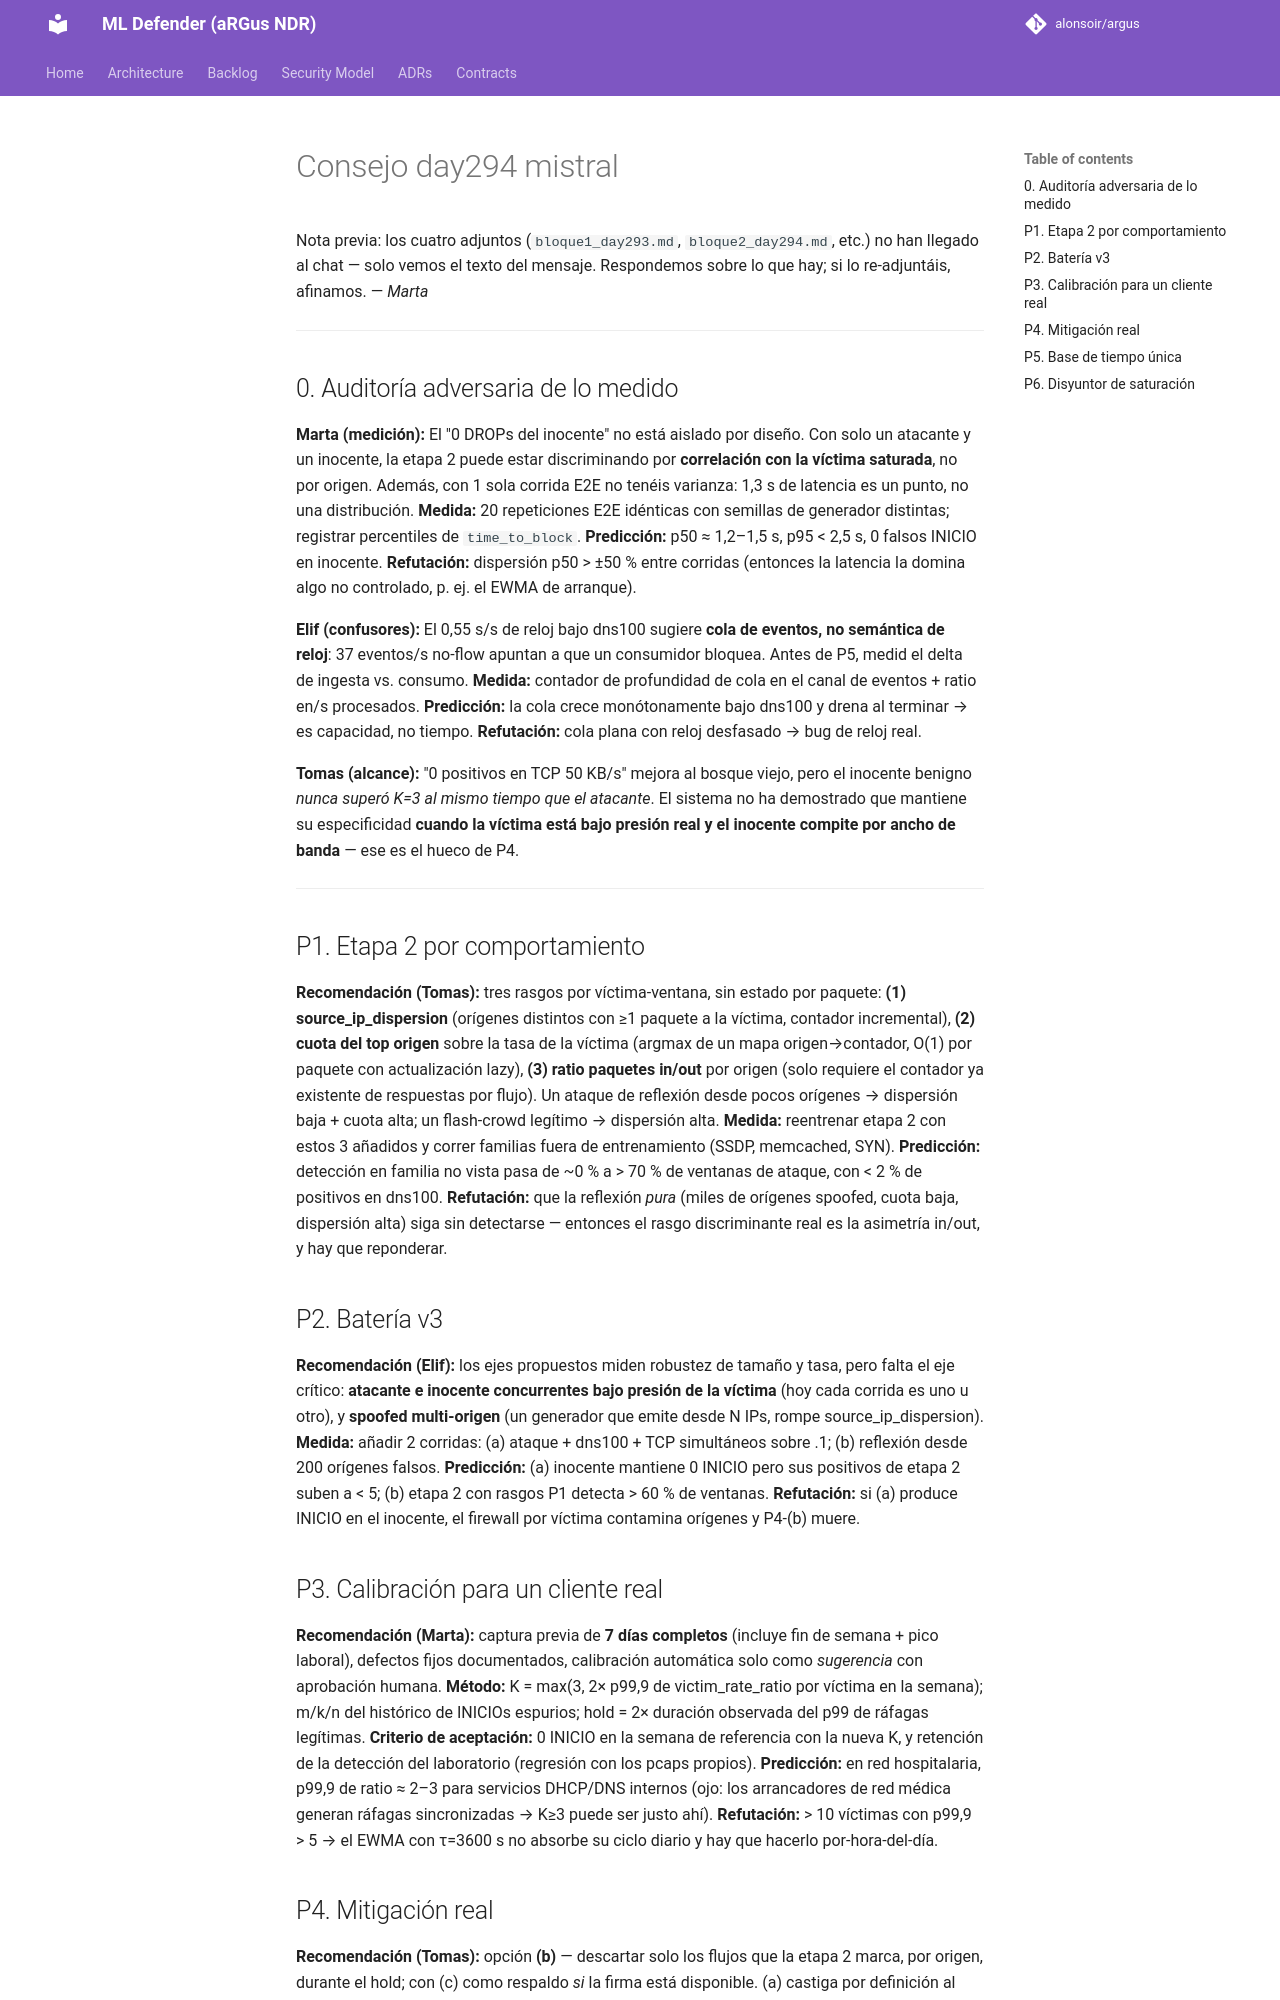

repository: alonsoir/argus · page: ml-heads/consejo_day294_mistral/index.html · generator: mkdocs

Nota previa: los cuatro adjuntos (`bloque1_day293.md`, `bloque2_day294.md`, etc.) no han llegado al chat — solo vemos el texto del mensaje. Respondemos sobre lo que hay; si lo re-adjuntáis, afinamos. — *Marta*

---

## 0. Auditoría adversaria de lo medido

**Marta (medición):** El "0 DROPs del inocente" no está aislado por diseño. Con solo un atacante y un inocente, la etapa 2 puede estar discriminando por **correlación con la víctima saturada**, no por origen. Además, con 1 sola corrida E2E no tenéis varianza: 1,3 s de latencia es un punto, no una distribución. **Medida:** 20 repeticiones E2E idénticas con semillas de generador distintas; registrar percentiles de `time_to_block`. **Predicción:** p50 ≈ 1,2–1,5 s, p95 < 2,5 s, 0 falsos INICIO en inocente. **Refutación:** dispersión p50 > ±50 % entre corridas (entonces la latencia la domina algo no controlado, p. ej. el EWMA de arranque).

**Elif (confusores):** El 0,55 s/s de reloj bajo dns100 sugiere **cola de eventos, no semántica de reloj**: 37 eventos/s no-flow apuntan a que un consumidor bloquea. Antes de P5, medid el delta de ingesta vs. consumo. **Medida:** contador de profundidad de cola en el canal de eventos + ratio en/s procesados. **Predicción:** la cola crece monótonamente bajo dns100 y drena al terminar → es capacidad, no tiempo. **Refutación:** cola plana con reloj desfasado → bug de reloj real.

**Tomas (alcance):** "0 positivos en TCP 50 KB/s" mejora al bosque viejo, pero el inocente benigno *nunca superó K=3 al mismo tiempo que el atacante*. El sistema no ha demostrado que mantiene su especificidad **cuando la víctima está bajo presión real y el inocente compite por ancho de banda** — ese es el hueco de P4.

---

## P1. Etapa 2 por comportamiento

**Recomendación (Tomas):** tres rasgos por víctima-ventana, sin estado por paquete: **(1) source_ip_dispersion** (orígenes distintos con ≥1 paquete a la víctima, contador incremental), **(2) cuota del top origen** sobre la tasa de la víctima (argmax de un mapa origen→contador, O(1) por paquete con actualización lazy), **(3) ratio paquetes in/out** por origen (solo requiere el contador ya existente de respuestas por flujo). Un ataque de reflexión desde pocos orígenes → dispersión baja + cuota alta; un flash-crowd legítimo → dispersión alta. **Medida:** reentrenar etapa 2 con estos 3 añadidos y correr familias fuera de entrenamiento (SSDP, memcached, SYN). **Predicción:** detección en familia no vista pasa de ~0 % a > 70 % de ventanas de ataque, con < 2 % de positivos en dns100. **Refutación:** que la reflexión *pura* (miles de orígenes spoofed, cuota baja, dispersión alta) siga sin detectarse — entonces el rasgo discriminante real es la asimetría in/out, y hay que reponderar.

## P2. Batería v3

**Recomendación (Elif):** los ejes propuestos miden robustez de tamaño y tasa, pero falta el eje crítico: **atacante e inocente concurrentes bajo presión de la víctima** (hoy cada corrida es uno u otro), y **spoofed multi-origen** (un generador que emite desde N IPs, rompe source_ip_dispersion). **Medida:** añadir 2 corridas: (a) ataque + dns100 + TCP simultáneos sobre .1; (b) reflexión desde 200 orígenes falsos. **Predicción:** (a) inocente mantiene 0 INICIO pero sus positivos de etapa 2 suben a < 5; (b) etapa 2 con rasgos P1 detecta > 60 % de ventanas. **Refutación:** si (a) produce INICIO en el inocente, el firewall por víctima contamina orígenes y P4-(b) muere.

## P3. Calibración para un cliente real

**Recomendación (Marta):** captura previa de **7 días completos** (incluye fin de semana + pico laboral), defectos fijos documentados, calibración automática solo como *sugerencia* con aprobación humana. **Método:** K = max(3, 2× p99,9 de victim_rate_ratio por víctima en la semana); m/k/n del histórico de INICIOs espurios; hold = 2× duración observada del p99 de ráfagas legítimas. **Criterio de aceptación:** 0 INICIO en la semana de referencia con la nueva K, y retención de la detección del laboratorio (regresión con los pcaps propios). **Predicción:** en red hospitalaria, p99,9 de ratio ≈ 2–3 para servicios DHCP/DNS internos (ojo: los arrancadores de red médica generan ráfagas sincronizadas → K≥3 puede ser justo ahí). **Refutación:** > 10 víctimas con p99,9 > 5 → el EWMA con τ=3600 s no absorbe su ciclo diario y hay que hacerlo por-hora-del-día.
